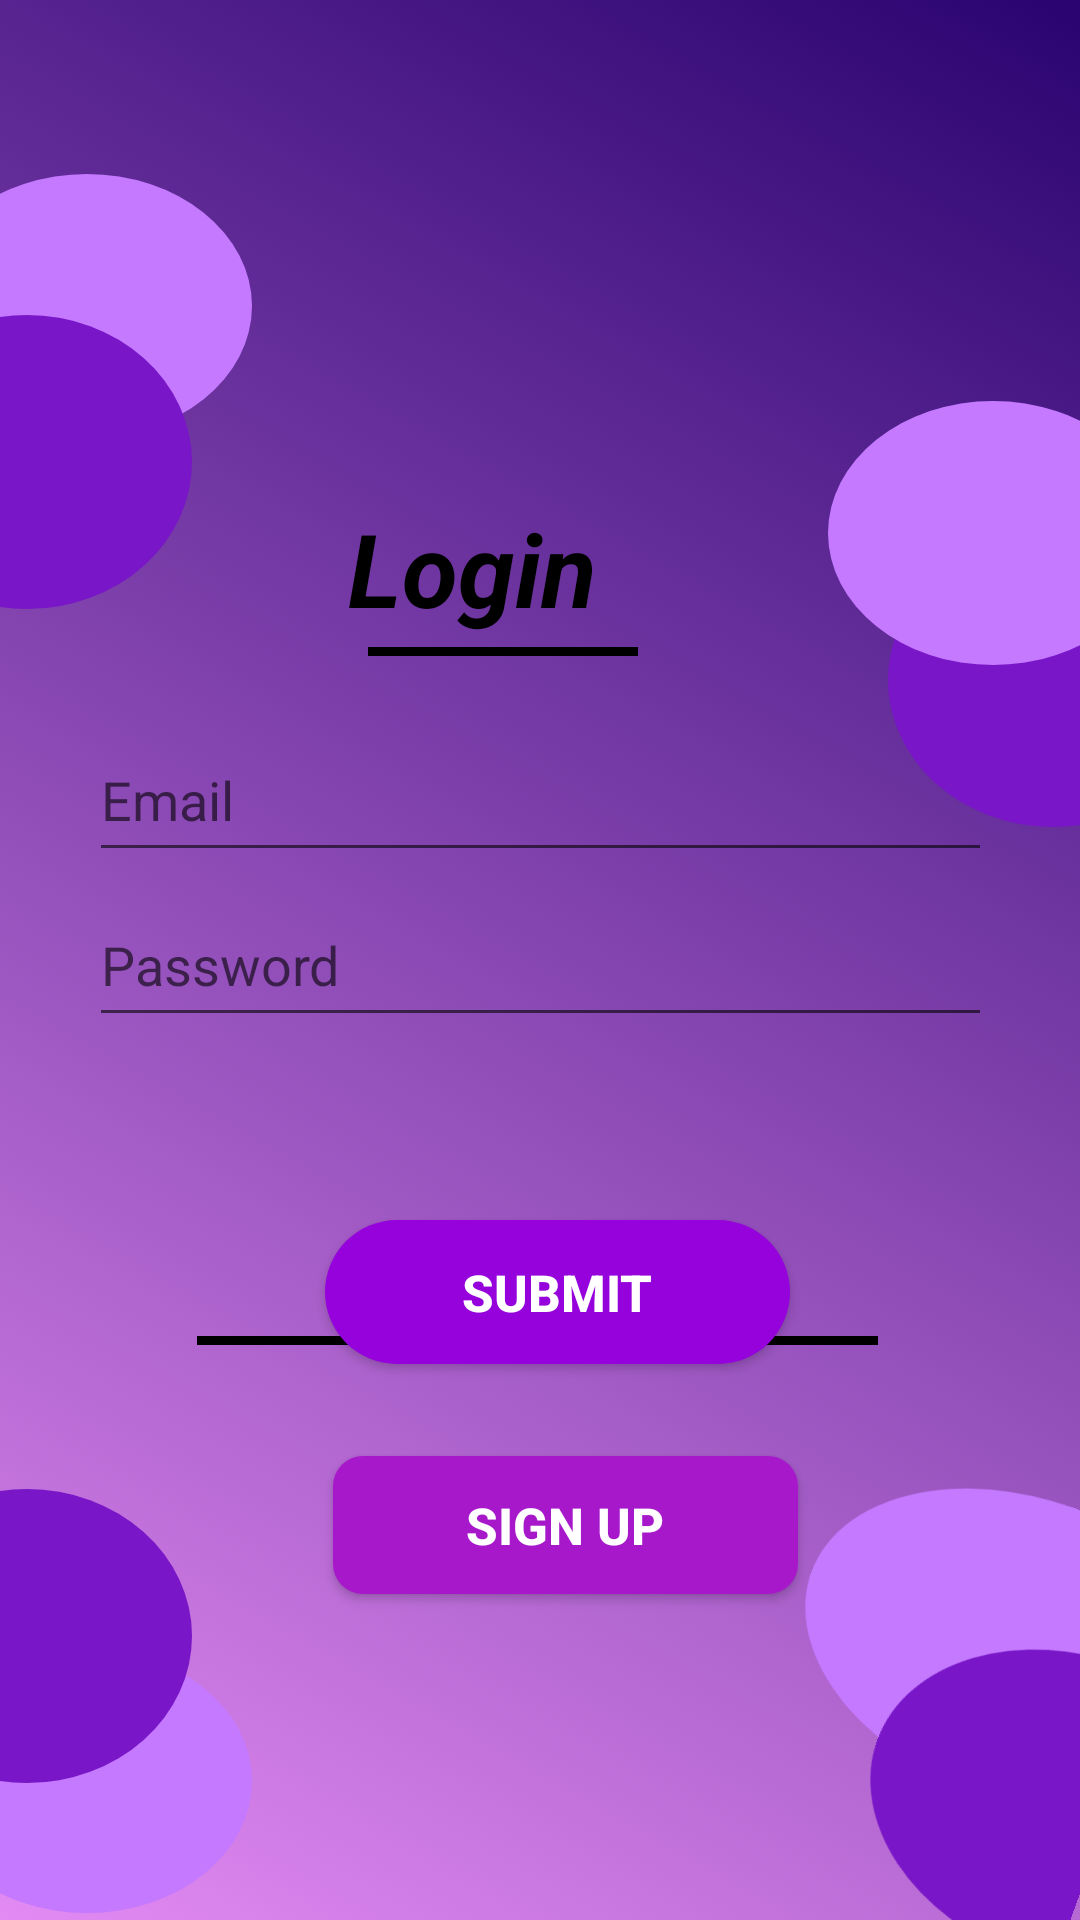

The Android layout XML behind this screen, and the referenced resources:
<!-- AndroidManifest.xml: application theme AppTheme.NoActionBar -->
<!-- res/layout/activity_login.xml -->
<?xml version="1.0" encoding="utf-8"?>
<androidx.constraintlayout.widget.ConstraintLayout xmlns:android="http://schemas.android.com/apk/res/android"
    android:id="@+id/loginxmlID"
    xmlns:app="http://schemas.android.com/apk/res-auto"
    xmlns:tools="http://schemas.android.com/tools"
    android:layout_width="match_parent"
    android:layout_height="match_parent"
    android:background="@drawable/gradient_list"
    tools:context=".MainActivity">

    <androidx.appcompat.widget.AppCompatButton
        android:id="@+id/submitButton"
        android:layout_width="155dp"
        android:layout_height="48dp"
        android:layout_marginTop="260sp"
        android:background="@drawable/round_button2"
        android:text="SUBMIT"
        android:textAllCaps="false"
        android:textColor="@color/white"
        android:textSize="17sp"
        android:textStyle="bold"
        app:layout_constraintBottom_toBottomOf="parent"
        app:layout_constraintEnd_toEndOf="parent"
        app:layout_constraintHorizontal_bias="0.529"
        app:layout_constraintStart_toStartOf="parent"
        app:layout_constraintTop_toTopOf="parent"
        app:layout_constraintVertical_bias="0.442" />


    <EditText
        android:id="@+id/passwordText"
        android:layout_width="301dp"
        android:layout_height="51dp"
        android:ems="10"
        android:inputType="textPassword"
        android:hint="Password"
        android:longClickable="false"
        android:drawableRight="@drawable/ic_baseline_visibility_off_24"
        android:paddingRight="35px"
        app:layout_constraintBottom_toBottomOf="parent"
        app:layout_constraintEnd_toEndOf="parent"
        app:layout_constraintStart_toStartOf="parent"
        app:layout_constraintTop_toTopOf="parent" />

    <TextView
        android:id="@+id/textView"
        android:layout_width="wrap_content"
        android:layout_height="wrap_content"
        android:text="@string/OR"
        android:textColor="@color/black"
        android:textSize="20sp"
        android:textStyle="bold"
        app:layout_constraintBottom_toBottomOf="parent"
        app:layout_constraintEnd_toEndOf="parent"
        app:layout_constraintHorizontal_bias="0.526"
        app:layout_constraintStart_toStartOf="parent"
        app:layout_constraintTop_toTopOf="parent"
        app:layout_constraintVertical_bias="0.703" />

    <View
        android:id="@+id/view"
        android:layout_width="90dp"
        android:layout_height="3dp"
        android:layout_marginStart="-435dp"
        android:layout_marginTop="30dp"
        android:background="@color/black"
        app:layout_constraintBottom_toBottomOf="parent"
        app:layout_constraintEnd_toEndOf="parent"
        app:layout_constraintHorizontal_bias="0.71"
        app:layout_constraintStart_toStartOf="parent"
        app:layout_constraintTop_toTopOf="parent"
        app:layout_constraintVertical_bias="0.684" />

    <View
        android:id="@+id/view2"
        android:layout_width="90dp"
        android:layout_height="3dp"
        android:layout_marginStart="55dp"
        android:layout_marginTop="30dp"
        android:background="@color/black"
        app:layout_constraintBottom_toBottomOf="parent"
        app:layout_constraintEnd_toEndOf="parent"
        app:layout_constraintHorizontal_bias="0.687"
        app:layout_constraintStart_toStartOf="parent"
        app:layout_constraintTop_toTopOf="parent"
        app:layout_constraintVertical_bias="0.684" />

    <androidx.appcompat.widget.AppCompatButton
        android:id="@+id/signup"
        android:layout_width="155dp"
        android:layout_height="46dp"
        android:layout_marginTop="260sp"
        android:background="@drawable/round_button"
        android:text="Sign up"
        android:textAllCaps="true"
        android:textColor="@color/white"
        android:textSize="17sp"
        android:textStyle="bold"
        app:layout_constraintBottom_toBottomOf="parent"
        app:layout_constraintEnd_toEndOf="parent"
        app:layout_constraintHorizontal_bias="0.542"
        app:layout_constraintStart_toStartOf="parent"
        app:layout_constraintTop_toTopOf="parent"
        app:layout_constraintVertical_bias="0.675"></androidx.appcompat.widget.AppCompatButton>

    <RelativeLayout
        android:layout_width="wrap_content"
        android:layout_height="wrap_content"
        android:background="@drawable/ellipse_2"
        app:layout_constraintBottom_toBottomOf="parent"
        app:layout_constraintEnd_toEndOf="parent"
        app:layout_constraintHorizontal_bias="0.0"
        app:layout_constraintStart_toStartOf="parent"
        app:layout_constraintTop_toTopOf="parent"
        app:layout_constraintVertical_bias="0.996">
    </RelativeLayout>

    <RelativeLayout
        android:layout_width="wrap_content"
        android:layout_height="wrap_content"
        android:background="@drawable/ellipse_1"
        app:layout_constraintBottom_toBottomOf="parent"
        app:layout_constraintEnd_toEndOf="parent"
        app:layout_constraintHorizontal_bias="0.0"
        app:layout_constraintStart_toStartOf="parent"
        app:layout_constraintTop_toTopOf="parent"
        app:layout_constraintVertical_bias="0.916">

    </RelativeLayout>

    <RelativeLayout
        android:layout_width="wrap_content"
        android:layout_height="wrap_content"
        android:background="@drawable/ellipse_1"
        android:rotation="180"
        app:layout_constraintBottom_toBottomOf="parent"
        app:layout_constraintEnd_toEndOf="parent"
        app:layout_constraintHorizontal_bias="1.0"
        app:layout_constraintStart_toStartOf="parent"

        app:layout_constraintTop_toTopOf="parent"
        app:layout_constraintVertical_bias="0.328">

    </RelativeLayout>
    <RelativeLayout
        android:layout_width="wrap_content"
        android:layout_height="wrap_content"
        android:background="@drawable/ellipse_2"
        android:rotation="180"
        app:layout_constraintBottom_toBottomOf="parent"
        app:layout_constraintEnd_toEndOf="parent"

        app:layout_constraintHorizontal_bias="1.0"
        app:layout_constraintStart_toStartOf="parent"
        app:layout_constraintTop_toTopOf="parent"
        app:layout_constraintVertical_bias="0.242">

    </RelativeLayout>

    <RelativeLayout
        android:layout_width="wrap_content"
        android:layout_height="wrap_content"
        android:background="@drawable/ellipse_2"
        app:layout_constraintBottom_toBottomOf="parent"
        app:layout_constraintEnd_toEndOf="parent"
        app:layout_constraintHorizontal_bias="0.0"
        app:layout_constraintStart_toStartOf="parent"

        app:layout_constraintTop_toTopOf="parent"
        app:layout_constraintVertical_bias="0.105">

    </RelativeLayout>

    <RelativeLayout
        android:layout_width="wrap_content"
        android:layout_height="wrap_content"
        android:background="@drawable/ellipse_1"
        app:layout_constraintBottom_toBottomOf="parent"
        app:layout_constraintEnd_toEndOf="parent"
        app:layout_constraintHorizontal_bias="0.0"
        app:layout_constraintStart_toStartOf="parent"

        app:layout_constraintTop_toTopOf="parent"
        app:layout_constraintVertical_bias="0.194">

    </RelativeLayout>
    <RelativeLayout
        android:layout_width="115dp"
        android:layout_height="100dp"
        android:background="@drawable/ellipse_2"
        android:rotation="200"
        app:layout_constraintBottom_toBottomOf="parent"
        app:layout_constraintEnd_toEndOf="parent"
        app:layout_constraintHorizontal_bias="1.09"
        app:layout_constraintStart_toStartOf="parent"

        app:layout_constraintTop_toTopOf="parent"
        app:layout_constraintVertical_bias="0.914">

    </RelativeLayout>
    <RelativeLayout
        android:layout_width="81dp"
        android:layout_height="103dp"
        android:background="@drawable/ellipse_1"
        android:rotation="200"
        app:layout_constraintBottom_toBottomOf="parent"
        app:layout_constraintEnd_toEndOf="parent"
        app:layout_constraintHorizontal_bias="1.04"

        app:layout_constraintStart_toStartOf="parent"
        app:layout_constraintTop_toTopOf="parent"
        app:layout_constraintVertical_bias="1.01">
    </RelativeLayout>

    <TextView
        android:id="@+id/Logintext"
        android:layout_width="99dp"
        android:layout_height="51dp"
        android:text="Login"
        android:textColor="@color/black"
        android:textSize="34sp"
        android:textStyle="bold|italic"
        app:layout_constraintBottom_toBottomOf="parent"
        app:layout_constraintEnd_toEndOf="parent"
        app:layout_constraintHorizontal_bias="0.445"
        app:layout_constraintStart_toStartOf="parent"
        app:layout_constraintTop_toTopOf="parent"
        app:layout_constraintVertical_bias="0.283" />

    <View
        android:layout_width="90dp"
        android:layout_height="3dp"
        android:layout_marginStart="55dp"
        android:layout_marginTop="30dp"
        android:background="@color/black"
        app:layout_constraintBottom_toBottomOf="parent"
        app:layout_constraintEnd_toEndOf="parent"
        app:layout_constraintHorizontal_bias="0.315"
        app:layout_constraintStart_toStartOf="parent"
        app:layout_constraintTop_toTopOf="parent"
        app:layout_constraintVertical_bias="0.306" />

    <EditText
        android:id="@+id/emailText"
        android:layout_width="301dp"
        android:layout_height="51dp"
        android:ems="10"
        android:inputType="textPersonName"
        android:hint="Email"
        app:layout_constraintBottom_toBottomOf="parent"
        app:layout_constraintEnd_toEndOf="parent"
        app:layout_constraintStart_toStartOf="parent"
        app:layout_constraintTop_toTopOf="parent"
        app:layout_constraintVertical_bias="0.407" />

</androidx.constraintlayout.widget.ConstraintLayout>
<!-- resources referenced by this layout -->
<resources>
  <color name="black">#FF000000</color>
  <color name="white">#FFFFFFFF</color>
  <!-- drawable ellipse_1 (drawable) -->
  <vector xmlns:android="http://schemas.android.com/apk/res/android"
      android:width="64dp"
      android:height="98dp"
      android:viewportWidth="64"
      android:viewportHeight="98">
    <path
        android:pathData="M-46,49a55,49 0,1 0,110 0a55,49 0,1 0,-110 0z"
        android:fillColor="#7916C7"/>
  </vector>
  <!-- drawable ellipse_2 (drawable) -->
  <vector xmlns:android="http://schemas.android.com/apk/res/android"
      android:width="84dp"
      android:height="88dp"
      android:viewportWidth="84"
      android:viewportHeight="88">
    <path
        android:pathData="M-26,44a55,44 0,1 0,110 0a55,44 0,1 0,-110 0z"
        android:fillColor="#C479FF"/>
  </vector>
  <!-- drawable gradient_list (drawable) -->
  <?xml version="1.0" encoding="utf-8"?>
  <animation-list xmlns:android="http://schemas.android.com/apk/res/android">
      <item
          android:drawable="@drawable/gradient1"
          android:duration="4000"
          >
      </item>
      <item
          android:drawable="@drawable/gradient2"
          android:duration="4000"
          >
      </item>
      <item
      android:drawable="@drawable/gradient3"
      android:duration="4000"
      >
  </item>
  
  </animation-list>
  <!-- drawable round_button (drawable) -->
  <?xml version="1.0" encoding="utf-8"?>
  <shape xmlns:android="http://schemas.android.com/apk/res/android" android:shape="rectangle">
      <solid android:color="#A718CB" />
      <corners android:radius="10dp" />
  </shape>
  <!-- drawable round_button2 (drawable) -->
  <?xml version="1.0" encoding="utf-8"?>
  <shape xmlns:android="http://schemas.android.com/apk/res/android" android:shape="rectangle">
      <solid android:color="#9502DC" />
      <corners android:radius="150dp" />
  </shape>
  <string name="OR">OR</string>
  <style name="AppTheme.NoActionBar" parent="Theme.AppCompat.Light.DarkActionBar">
          <item name="windowActionBar">false</item>
          <item name="windowNoTitle">true</item>
          <item name="android:windowFullscreen">true</item>
      </style>
  <!-- drawable gradient1 (drawable) -->
  <?xml version="1.0" encoding="utf-8"?>
  <shape xmlns:android="http://schemas.android.com/apk/res/android">
  
      <gradient
          android:startColor="#E38AF3"
          android:endColor="#2A0370"
          android:type="linear"
          android:angle="45"
          />
  
  </shape>
  <!-- drawable gradient2 (drawable) -->
  <?xml version="1.0" encoding="utf-8"?>
  <shape xmlns:android="http://schemas.android.com/apk/res/android">
  
      <gradient
          android:startColor="#2A0370"
          android:endColor="#FA7145"
          android:type="linear"
          android:angle="225"
          />
  
  </shape>
  <!-- drawable gradient3 (drawable) -->
  <?xml version="1.0" encoding="utf-8"?>
  <shape xmlns:android="http://schemas.android.com/apk/res/android">
  
      <gradient
          android:startColor="#FA7145"
          android:endColor="#91489E"
          android:type="linear"
          android:angle="405"
          />
  
  </shape>
</resources>
